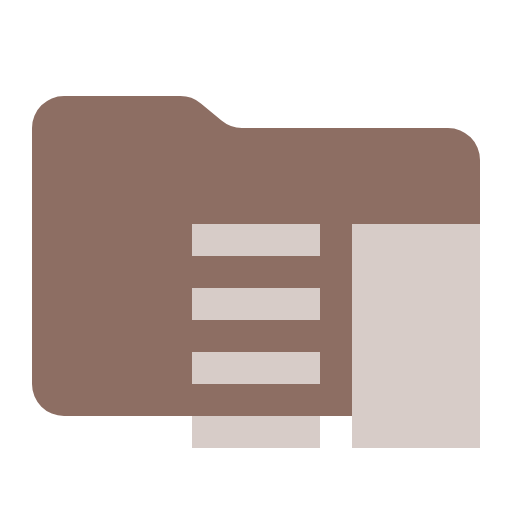
t = 0.00 s
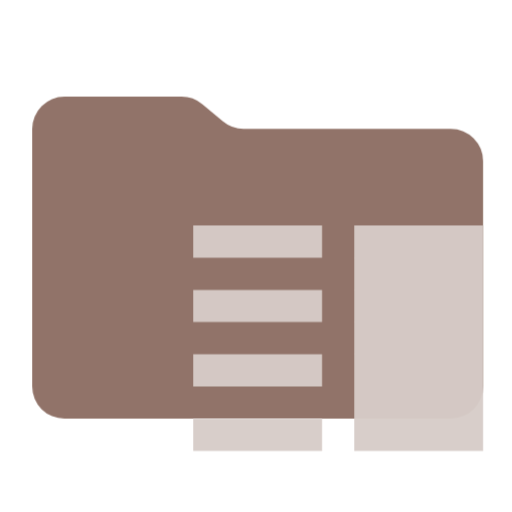
t = 0.38 s
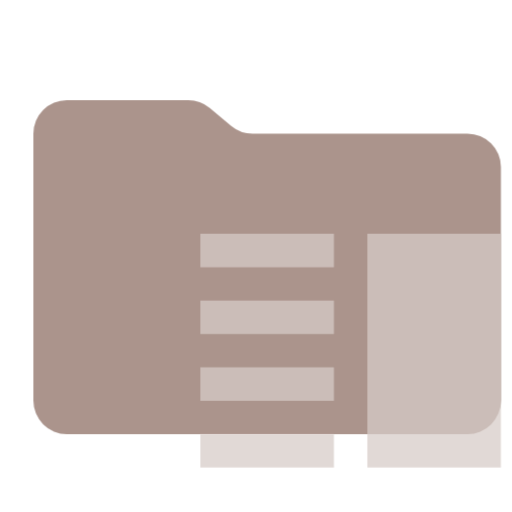
t = 1.13 s
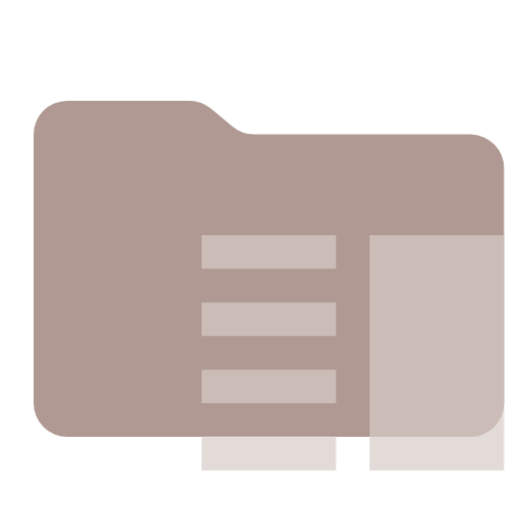
t = 1.50 s
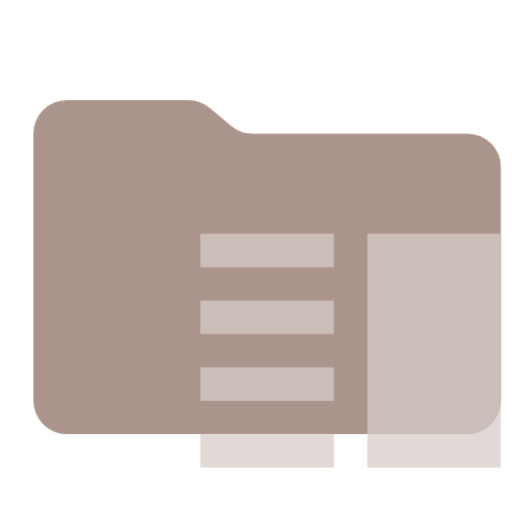
t = 1.88 s
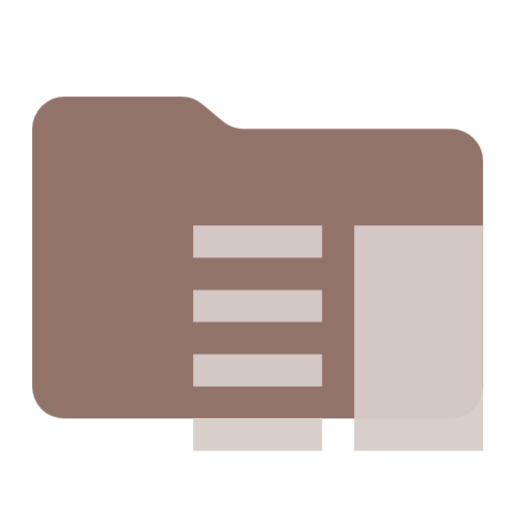
t = 2.63 s

The animated SVG that drew these frames (rendered in a browser with its animation timeline set to each time). Animation: 1 CSS @keyframes rule; one cycle of 3.00 s, repeats indefinitely.

<svg xmlns="http://www.w3.org/2000/svg" viewBox="0 0 32 32" shape-rendering="geometricPrecision">
      <style>
        .animated { 
          animation: breathing 3s ease-in-out infinite;
        }
        @keyframes breathing {
          0% { opacity: 1; transform: scale(1); }
          50% { opacity: 0.7; transform: scale(1.05); }
          100% { opacity: 1; transform: scale(1); }
        }
      </style><path class="animated" fill="#8d6e63" d="m13.844 7.536-1.288-1.072A2 2 0 0 0 11.276 6H4a2 2 0 0 0-2 2v16a2 2 0 0 0 2 2h24a2 2 0 0 0 2-2V10a2 2 0 0 0-2-2H15.124a2 2 0 0 1-1.28-.464"/><path class="animated" fill="#d7ccc8" d="M12 26h8v2h-8zm0-4h8v2h-8zm0-4h8v2h-8zm0-4h8v2h-8zm10 0h8v14h-8z"/></svg>
